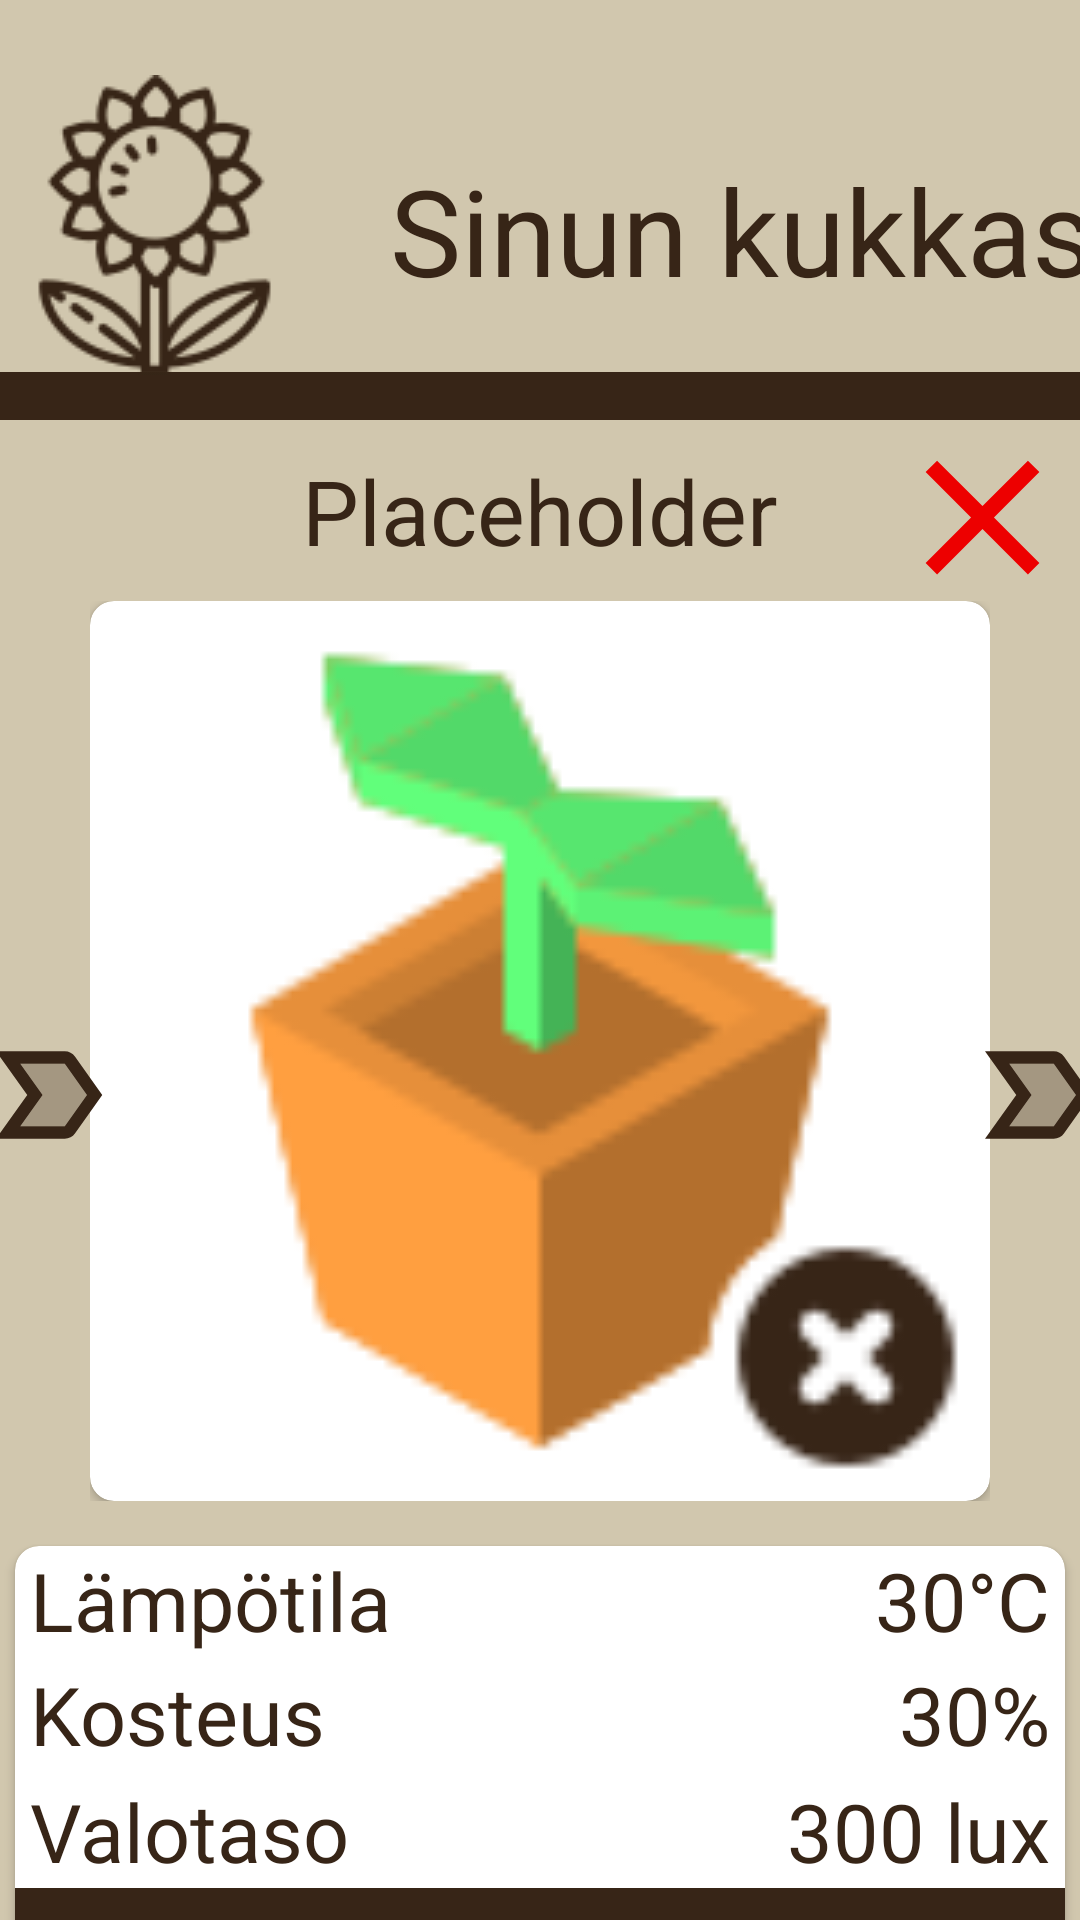

Reconstruct the res/layout file that produces this screen, plus the resources it refers to.
<!-- AndroidManifest.xml: application theme Base.Theme.KasvihuoneEnvironment -->
<!-- res/layout/activity_flora.xml -->
<?xml version="1.0" encoding="utf-8"?>
<androidx.constraintlayout.widget.ConstraintLayout xmlns:android="http://schemas.android.com/apk/res/android"
    xmlns:app="http://schemas.android.com/apk/res-auto"
    xmlns:tools="http://schemas.android.com/tools"
    android:background="@color/brand1"
    android:layout_width="match_parent"
    android:layout_height="match_parent">

    <ImageView
        android:id="@+id/underlining"
        android:layout_width="match_parent"
        android:layout_height="108dp"
        android:layout_marginTop="32dp"
        app:layout_constraintTop_toTopOf="parent"
        app:srcCompat="@drawable/underlining"
        tools:layout_editor_absoluteX="0dp" />

    <ImageView
        android:id="@+id/FloraLogo"
        android:layout_width="wrap_content"
        android:layout_height="150dp"
        app:layout_constraintStart_toStartOf="parent"
        app:layout_constraintTop_toTopOf="parent"
        app:srcCompat="@drawable/icons8_flowerbase_100" />

    <TextView
        android:id="@+id/textView"
        android:layout_width="wrap_content"
        android:layout_height="wrap_content"
        android:layout_marginStart="30dp"
        android:layout_marginTop="50dp"
        android:text="Sinun kukkasi"
        android:textColor="@color/brand2"
        android:textSize="40sp"
        app:layout_constraintStart_toEndOf="@+id/FloraLogo"
        app:layout_constraintTop_toTopOf="parent" />

    <TextView
        android:id="@+id/plantName"
        android:layout_width="wrap_content"
        android:layout_height="wrap_content"
        android:layout_marginTop="10dp"
        android:text="Placeholder"
        android:textColor="@color/brand2"
        android:textSize="30sp"
        app:layout_constraintEnd_toEndOf="parent"
        app:layout_constraintStart_toStartOf="parent"
        app:layout_constraintTop_toBottomOf="@+id/underlining" />

    <RelativeLayout
        android:id="@+id/relativeLayout"
        android:layout_width="300dp"
        android:layout_height="300dp"
        android:layout_marginTop="10dp"
        app:layout_constraintEnd_toEndOf="parent"
        app:layout_constraintStart_toStartOf="parent"
        app:layout_constraintTop_toBottomOf="@+id/plantName">

        <androidx.cardview.widget.CardView
            android:layout_width="match_parent"
            android:layout_height="match_parent"
            app:cardCornerRadius="8dp">

            <ImageView
                android:id="@+id/flowerFocus"
                android:layout_width="match_parent"
                android:layout_height="match_parent"
                app:srcCompat="@drawable/icons8_plant_100" />

        </androidx.cardview.widget.CardView>
    </RelativeLayout>

    <ImageView
        tools:ignore="contentDescription"
        android:id="@+id/iv_AddFlora"
        android:layout_width="75dp"
        android:layout_height="75dp"
        android:clickable="true"
        android:focusable="true"
        android:layout_marginEnd="15dp"
        android:layout_marginBottom="10dp"
        app:layout_constraintBottom_toBottomOf="parent"
        app:layout_constraintEnd_toEndOf="parent"
        app:srcCompat="@drawable/icons8_flower_100" />

    <ImageView
        android:id="@+id/backButton"
        android:layout_width="75dp"
        android:layout_height="75dp"
        android:clickable="true"
        android:focusable="true"
        android:layout_marginStart="15dp"
        android:layout_marginBottom="10dp"
        app:layout_constraintBottom_toBottomOf="parent"
        app:layout_constraintStart_toStartOf="parent"
        app:srcCompat="@drawable/icons8_arrow_64" />

    <RelativeLayout
        android:id="@+id/statsLayout"
        android:layout_width="match_parent"
        android:layout_height="200dp"
        android:layout_marginTop="10dp"
        app:layout_constraintEnd_toEndOf="parent"
        app:layout_constraintStart_toStartOf="parent"
        app:layout_constraintTop_toBottomOf="@+id/relativeLayout">

        <androidx.cardview.widget.CardView
            android:layout_width="match_parent"
            android:layout_height="match_parent"
            android:layout_marginStart="5dp"
            android:layout_marginTop="5dp"
            android:layout_marginEnd="5dp"
            android:layout_marginBottom="5dp"
            app:cardCornerRadius="8dp">

            <TextView
                android:id="@+id/tempDesc"
                android:layout_width="wrap_content"
                android:layout_height="wrap_content"
                android:layout_marginStart="5dp"
                android:text="Lämpötila"
                android:textColor="@color/brand2"
                android:textSize="27sp"
                 />


            <TextView
                android:id="@+id/humdDesc"
                android:layout_width="wrap_content"
                android:layout_height="wrap_content"
                android:layout_marginStart="5dp"
                android:layout_marginTop="38dp"
                android:text="Kosteus"
                android:textColor="@color/brand2"
                android:textSize="27sp" />

            <TextView
                android:id="@+id/lghtDesc"
                android:layout_width="wrap_content"
                android:layout_height="wrap_content"
                android:layout_gravity="center_vertical"
                android:layout_marginStart="5dp"
                android:text="Valotaso"
                android:textColor="@color/brand2"
                android:textSize="27sp" />


            <ImageView
                android:id="@+id/banner"
                android:layout_width="match_parent"
                android:layout_height="20dp"
                android:layout_marginTop="110dp"
                app:srcCompat="@drawable/underliningw" />

            <TextView
                android:id="@+id/description"
                android:layout_width="match_parent"
                android:layout_height="60dp"
                android:layout_gravity="bottom"
                android:layout_marginStart="5dp"
                android:layout_marginEnd="5dp"
                android:text="Some description about the plant\nTesting the length of this more"
                android:textAlignment="center"
                android:textColor="@color/brand2"
                android:textSize="23sp"
                tools:ignore="RtlCompat" />

            <TextView
                android:id="@+id/tempStat"
                android:layout_width="wrap_content"
                android:layout_height="wrap_content"
                android:layout_gravity="end"
                android:layout_marginEnd="5dp"
                android:text="30°C"
                android:textColor="@color/brand2"
                android:textSize="27sp" />

            <TextView
                android:id="@+id/humdStat"
                android:layout_width="wrap_content"
                android:layout_height="wrap_content"
                android:layout_gravity="end"
                android:layout_marginTop="38dp"
                android:layout_marginEnd="5dp"
                android:text="30%"
                android:textColor="@color/brand2"
                android:textSize="27sp" />

            <TextView
                android:id="@+id/lghtStat"
                android:layout_width="wrap_content"
                android:layout_height="wrap_content"
                android:layout_gravity="center_vertical|end"
                android:layout_marginEnd="5dp"
                android:text="300 lux"
                android:textColor="@color/brand2"
                android:textSize="27sp" />


        </androidx.cardview.widget.CardView>
    </RelativeLayout>

    <ImageView
        android:id="@+id/deletePlant"
        android:focusable="true"
        android:clickable="true"
        android:layout_width="65dp"
        android:layout_height="65dp"
        app:layout_constraintEnd_toEndOf="parent"
        app:layout_constraintTop_toBottomOf="@+id/underlining"
        app:srcCompat="@drawable/baseline_close_24" />

    <ImageView
        android:id="@+id/cycleLess"

        android:clickable="true"
        android:focusable="true"
        android:layout_width="50dp"
        android:layout_height="50dp"
        android:layout_marginTop="200dp"
        app:layout_constraintEnd_toStartOf="@+id/relativeLayout"
        app:layout_constraintStart_toStartOf="parent"
        app:layout_constraintTop_toBottomOf="@+id/underlining"
        app:srcCompat="@drawable/twotone_label_important_24" />

    <ImageView
        android:id="@+id/cycleMore"
        android:clickable="true"
        android:focusable="true"
        android:layout_width="50dp"
        android:layout_height="50dp"
        android:layout_marginTop="200dp"
        app:layout_constraintEnd_toEndOf="parent"
        app:layout_constraintStart_toEndOf="@+id/relativeLayout"
        app:layout_constraintTop_toBottomOf="@+id/underlining"
        app:srcCompat="@drawable/twotone_label_important_24" />


</androidx.constraintlayout.widget.ConstraintLayout>
<!-- resources referenced by this layout -->
<resources>
  <color name="brand1">#D1C7AE</color>
  <color name="brand2">#372517</color>
  <!-- drawable baseline_close_24 (drawable) -->
  <vector android:height="100dp" android:tint="#ED0000"
      android:viewportHeight="24" android:viewportWidth="24"
      android:width="100dp" xmlns:android="http://schemas.android.com/apk/res/android">
      <path android:fillColor="@android:color/white" android:pathData="M19,6.41L17.59,5 12,10.59 6.41,5 5,6.41 10.59,12 5,17.59 6.41,19 12,13.41 17.59,19 19,17.59 13.41,12z"/>
  </vector>
  <!-- drawable icons8_arrow_64: vector/xml drawable (drawable, 2889 chars, omitted) -->
  <!-- drawable icons8_flower_100: png bitmap (drawable, 4545 bytes) -->
  <!-- drawable icons8_flowerbase_100: png bitmap (drawable, 4922 bytes) -->
  <!-- drawable icons8_plant_100: png bitmap (drawable, 3913 bytes) -->
  <!-- drawable twotone_label_important_24 (drawable) -->
  <vector android:autoMirrored="true" android:height="24dp"
      android:tint="#372517" android:viewportHeight="24"
      android:viewportWidth="24" android:width="24dp" xmlns:android="http://schemas.android.com/apk/res/android">
      <path android:fillAlpha="0.3"
          android:fillColor="@android:color/white"
          android:pathData="M15,7H7.89l3.57,5 -3.57,5H15l3.55,-5z" android:strokeAlpha="0.3"/>
      <path android:fillColor="@android:color/white" android:pathData="M16.63,5.84C16.27,5.33 15.67,5 15,5H4l5,7 -5,6.99h11c0.67,0 1.27,-0.32 1.63,-0.83L21,12l-4.37,-6.16zM15,17H7.89l3.57,-5 -3.57,-5H15l3.55,5L15,17z"/>
  </vector>
  <!-- drawable underlining (drawable) -->
  <layer-list xmlns:android="http://schemas.android.com/apk/res/android">
      <item>
          <shape android:shape="rectangle">
              <solid android:color='@color/brand2' /> 
          </shape>
      </item>
  
      <item android:bottom="16dp"> 
          <shape android:shape="rectangle">
              <solid android:color="@color/brand1" /> 
          </shape>
      </item>
  
  </layer-list>
  <!-- drawable underliningw (drawable) -->
  <layer-list xmlns:android="http://schemas.android.com/apk/res/android">
  
  
      <item>
          <shape android:shape="rectangle">
              <solid android:color='@color/brand2' />
          </shape>
      </item>
  
      <item android:bottom="16dp">
          <shape android:shape="rectangle">
              <solid android:color="@color/white" />
          </shape>
      </item>
  
  </layer-list>
  <style name="Base.Theme.KasvihuoneEnvironment" parent="Theme.Material3.DayNight.NoActionBar">
          
          <item name="colorPrimary">@color/brand1</item>
          <item name="colorSecondary">@color/brand2</item>
  
          
          <item name="android:colorPrimary">@color/brand2</item>
          <item name="android:colorPrimaryDark">@color/brand2</item>
          <item name="android:colorAccent">@color/brand1</item>
  
          
          <item name="android:textColorPrimary">@android:color/white</item>
          <item name="android:textColor">@android:color/white</item>
      </style>
  <color name="white">#FFFFFFFF</color>
</resources>
